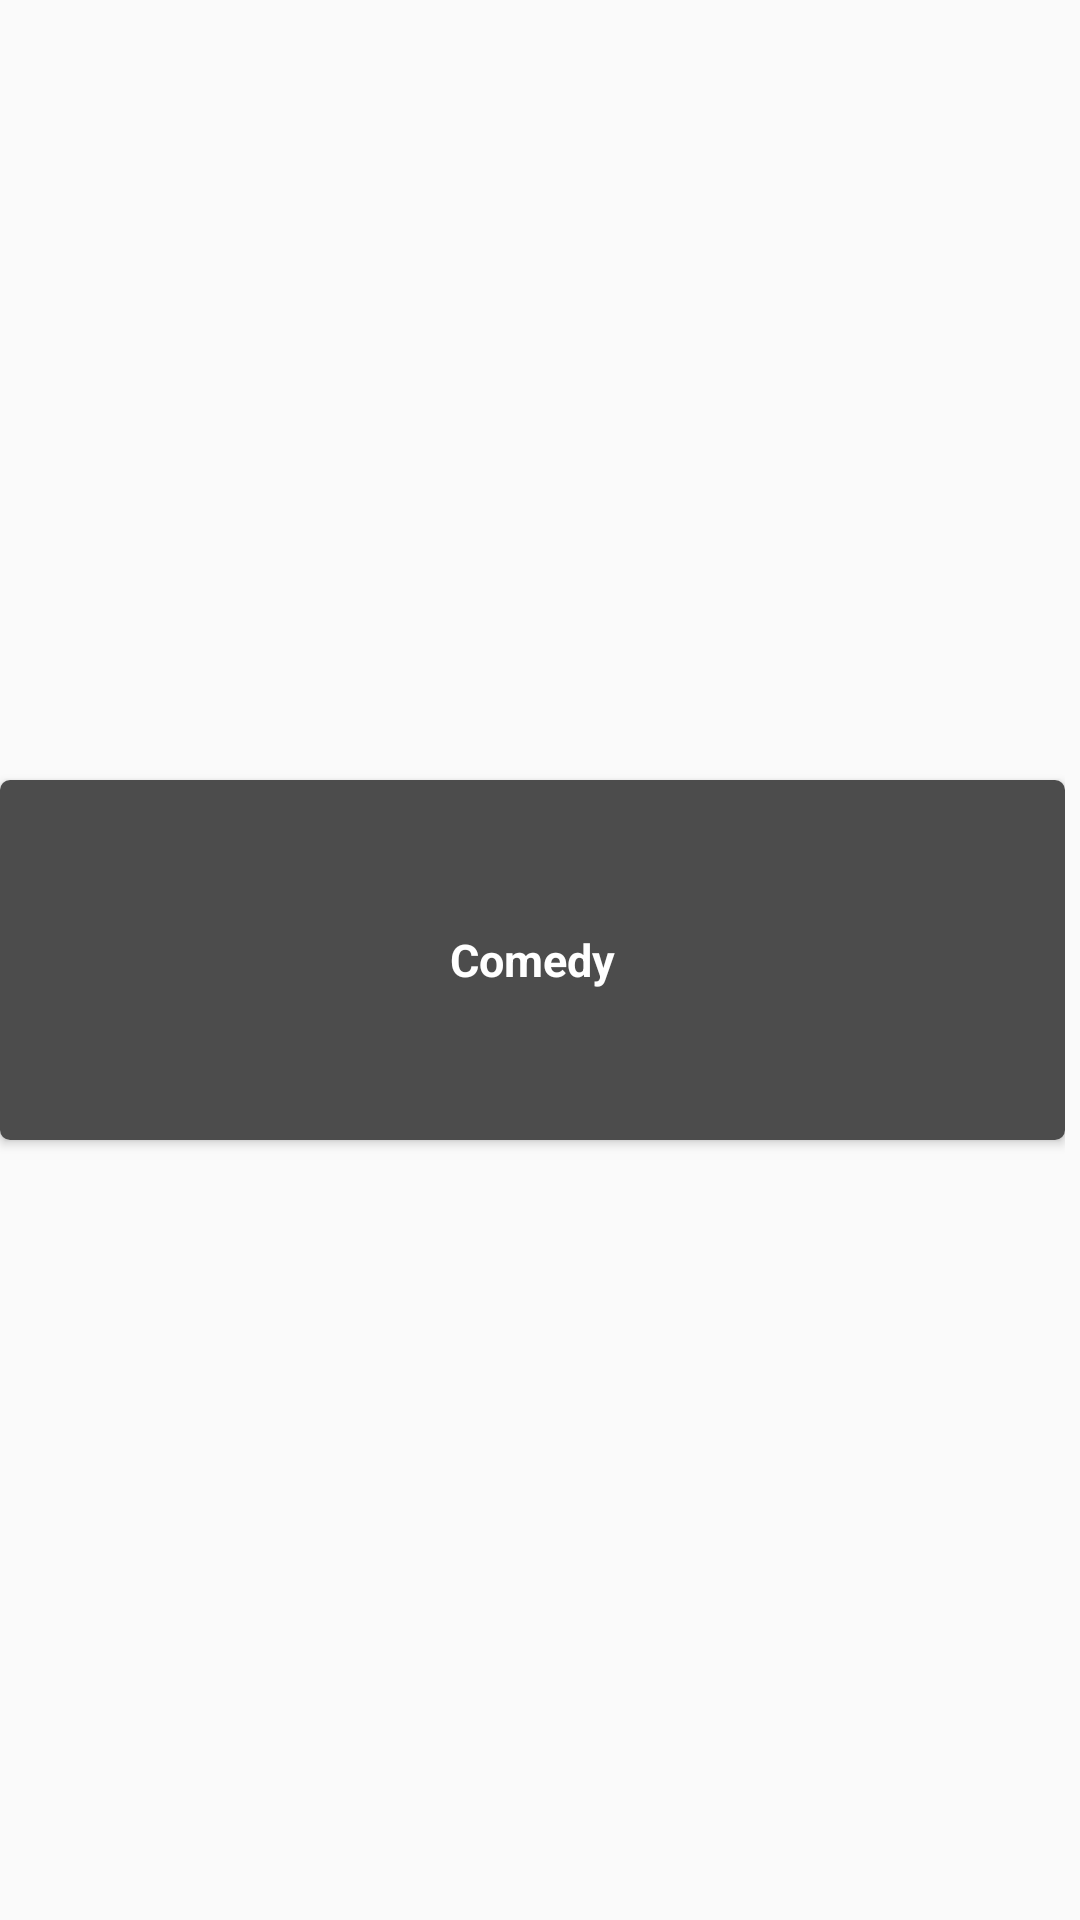

Reconstruct the res/layout file that produces this screen, plus the resources it refers to.
<!-- AndroidManifest.xml: application theme AppTheme -->
<!-- res/layout/genre_view.xml -->
<?xml version="1.0" encoding="utf-8"?>
<LinearLayout
    xmlns:android="http://schemas.android.com/apk/res/android"
    android:layout_width="match_parent"
    android:layout_height="wrap_content"
    android:layout_marginBottom="5dp"
    android:paddingRight="5dp"
    android:gravity="center"
    xmlns:app="http://schemas.android.com/apk/res-auto">

    <androidx.cardview.widget.CardView
        android:id="@+id/cvGenre"
        android:layout_width="wrap_content"
        android:layout_height="wrap_content"
        android:foreground="?android:attr/selectableItemBackground"
        android:focusable="true"
        app:cardCornerRadius="10px"
        android:paddingVertical="100dp"
        >

        <RelativeLayout
            android:layout_width="wrap_content"
            android:layout_height="120dp"
            android:orientation="vertical">

            <ImageView
                android:layout_width="match_parent"
                android:layout_height="match_parent"
                android:src="@mipmap/uzaki"
                android:scaleType="centerCrop"/>

            <ImageView
                android:layout_width="match_parent"
                android:layout_height="match_parent"
                android:scaleType="centerCrop"
                android:src="@mipmap/filter_genre"/>

            <TextView
                android:id="@+id/tvGenre"
                android:layout_width="wrap_content"
                android:layout_height="wrap_content"
                android:text="Comedy"
                android:layout_centerInParent="true"
                android:textSize="15dp"
                android:textStyle="bold"
                android:textColor="#fff" />

        </RelativeLayout>

    </androidx.cardview.widget.CardView>


</LinearLayout>
<!-- resources referenced by this layout -->
<resources>
  <!-- mipmap filter_genre: png bitmap (mipmap-xxxhdpi, 2277 bytes) -->
  <style name="AppTheme" parent="Theme.AppCompat.Light.NoActionBar">
          
          <item name="colorPrimary">@color/colorPrimary</item>
          <item name="colorPrimaryDark">@color/colorPrimaryDark</item>
          <item name="colorAccent">@color/colorAccent</item>
      </style>
  <color name="colorPrimary">#6200EE</color>
  <color name="colorPrimaryDark">#000000</color>
  <color name="colorAccent">#000000</color>
</resources>
